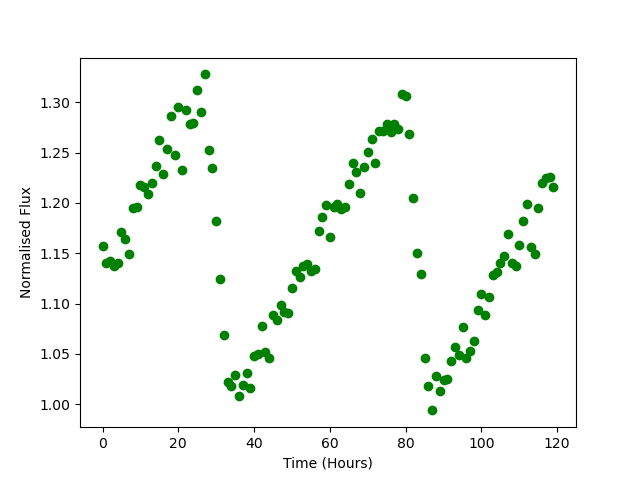

Source data for this figure (header and first rows):
Time, Flux
0.0, 1.158
1.0, 1.141
2.0, 1.142
3.0, 1.138
4.0, 1.141
5.0, 1.171
6.0, 1.164
7.0, 1.149
8.0, 1.195
9.0, 1.196
10.0, 1.218
11.0, 1.216
12.0, 1.209
13.0, 1.22
14.0, 1.236
15.0, 1.262
16.0, 1.229
17.0, 1.254
18.0, 1.286
19.0, 1.248
20.0, 1.295
21.0, 1.233
22.0, 1.293
23.0, 1.278
24.0, 1.279
25.0, 1.312
26.0, 1.291
27.0, 1.328
28.0, 1.253
29.0, 1.235
30.0, 1.182
31.0, 1.124
32.0, 1.069
33.0, 1.022
34.0, 1.018
35.0, 1.029
36.0, 1.008
37.0, 1.019
38.0, 1.031
39.0, 1.016
40.0, 1.048
41.0, 1.049
42.0, 1.078
43.0, 1.052
44.0, 1.046
45.0, 1.088
46.0, 1.083
47.0, 1.099
48.0, 1.092
49.0, 1.091
50.0, 1.116
51.0, 1.132
52.0, 1.127
53.0, 1.137
54.0, 1.139
55.0, 1.132
56.0, 1.134
57.0, 1.172
58.0, 1.186
59.0, 1.198
... 60 more rows
